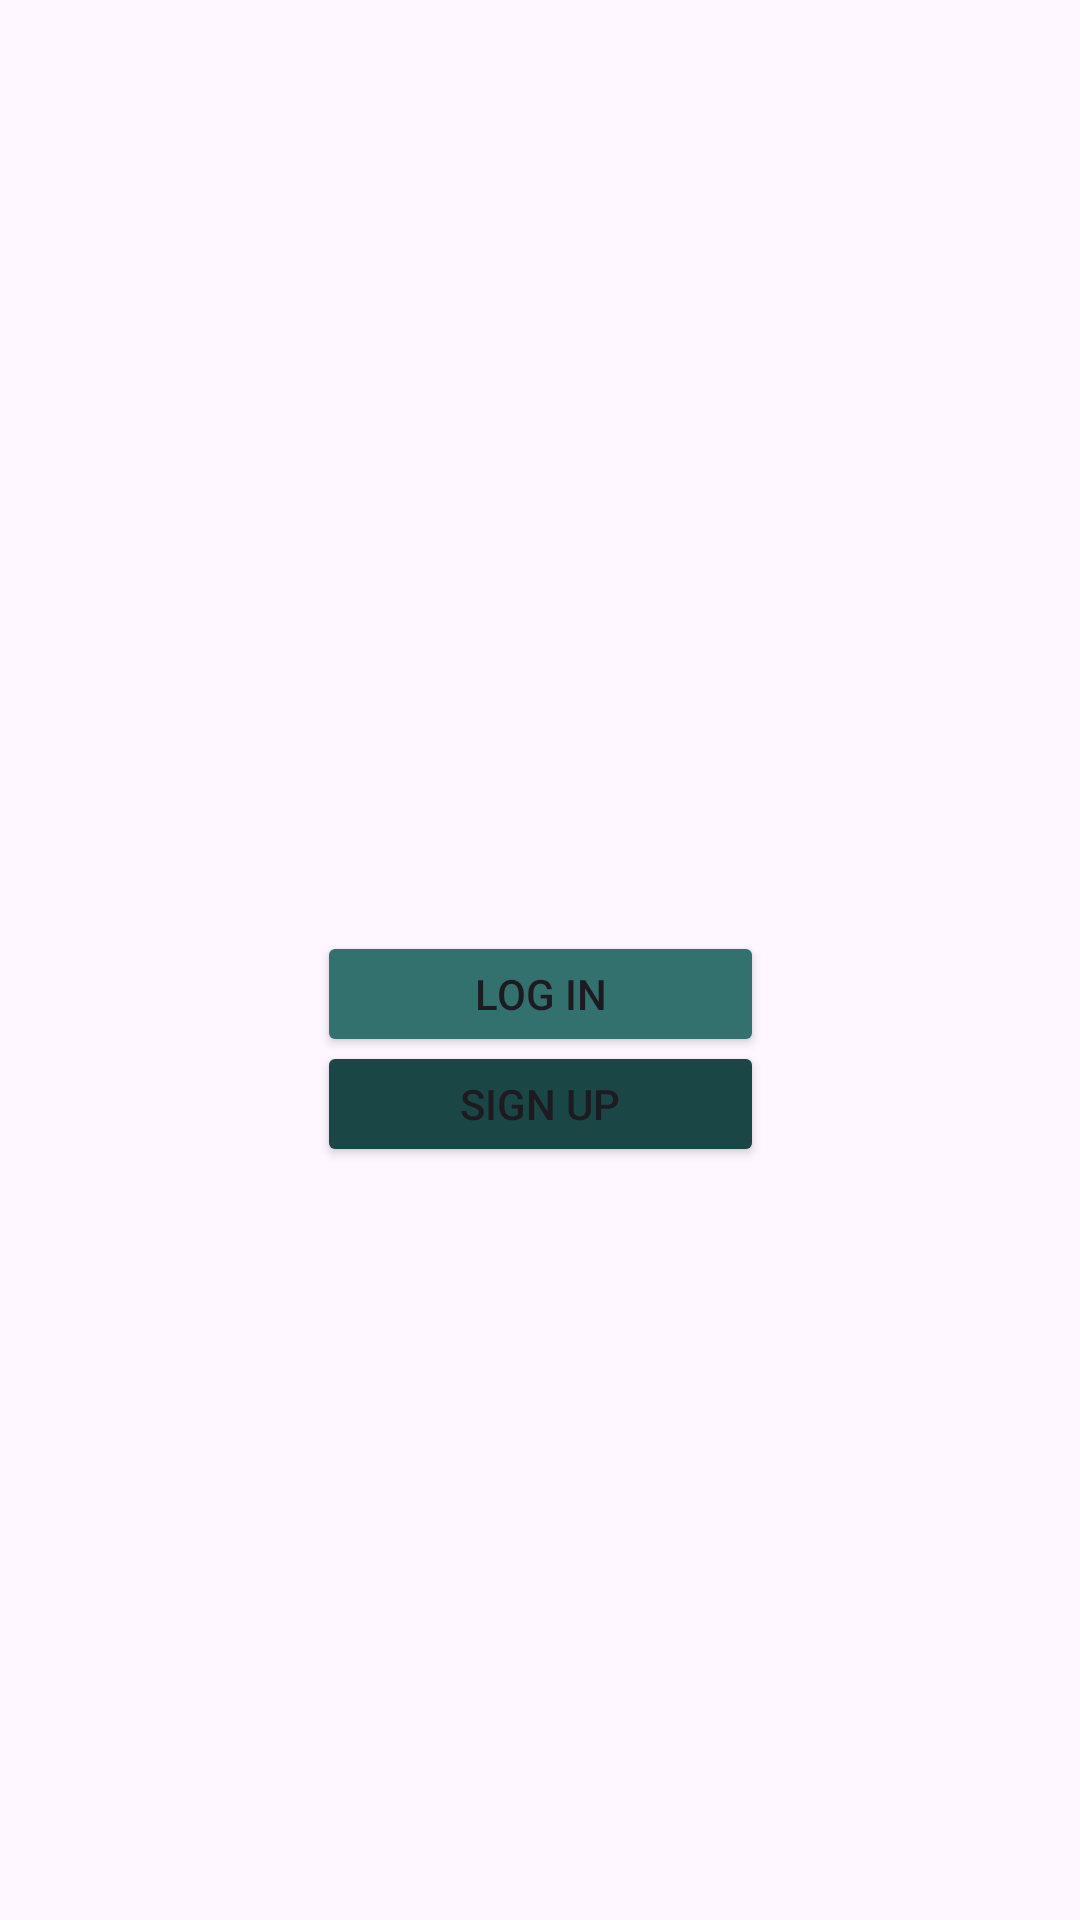

Layout XML and referenced resources for this Android screen:
<!-- AndroidManifest.xml: application theme Theme.Dunno -->
<!-- res/layout/activity_main.xml -->
<?xml version="1.0" encoding="utf-8"?>
<androidx.constraintlayout.widget.ConstraintLayout xmlns:android="http://schemas.android.com/apk/res/android"
    xmlns:app="http://schemas.android.com/apk/res-auto"
    xmlns:tools="http://schemas.android.com/tools"
    android:id="@+id/main"
    android:layout_width="match_parent"
    android:layout_height="match_parent"
    tools:context=".model.MainActivity"
    >

    <Button
        android:id="@+id/button"
        android:layout_width="149dp"
        android:layout_height="42dp"
        android:backgroundTint="#33716F"
        android:text="Log In"
        app:layout_constraintBottom_toBottomOf="parent"
        app:layout_constraintEnd_toEndOf="parent"
        app:layout_constraintStart_toStartOf="parent"
        app:layout_constraintTop_toTopOf="parent"
        app:layout_constraintVertical_bias="0.519" />

    <Button
        android:id="@+id/button2"
        android:layout_width="149dp"
        android:layout_height="42dp"
        android:backgroundTint="#1A4645"
        android:text="Sign Up"
        app:layout_constraintBottom_toBottomOf="parent"
        app:layout_constraintEnd_toEndOf="parent"
        app:layout_constraintStart_toStartOf="parent"
        app:layout_constraintTop_toTopOf="parent"
        app:layout_constraintVertical_bias="0.58" />


</androidx.constraintlayout.widget.ConstraintLayout>
<!-- resources referenced by this layout -->
<resources>
  <style name="Theme.Dunno" parent="Base.Theme.Dunno" />
  <style name="Base.Theme.Dunno" parent="Theme.Material3.DayNight.NoActionBar">
          
          
      </style>
</resources>
